The GitHub repository Afsaumutoniwase/Farmsmart_model_training_and_evaluation contains a labelled image folder "Dataset_HydroFarm" with 2 categories: healthy, unhealthy. Examples follow, each with its label.

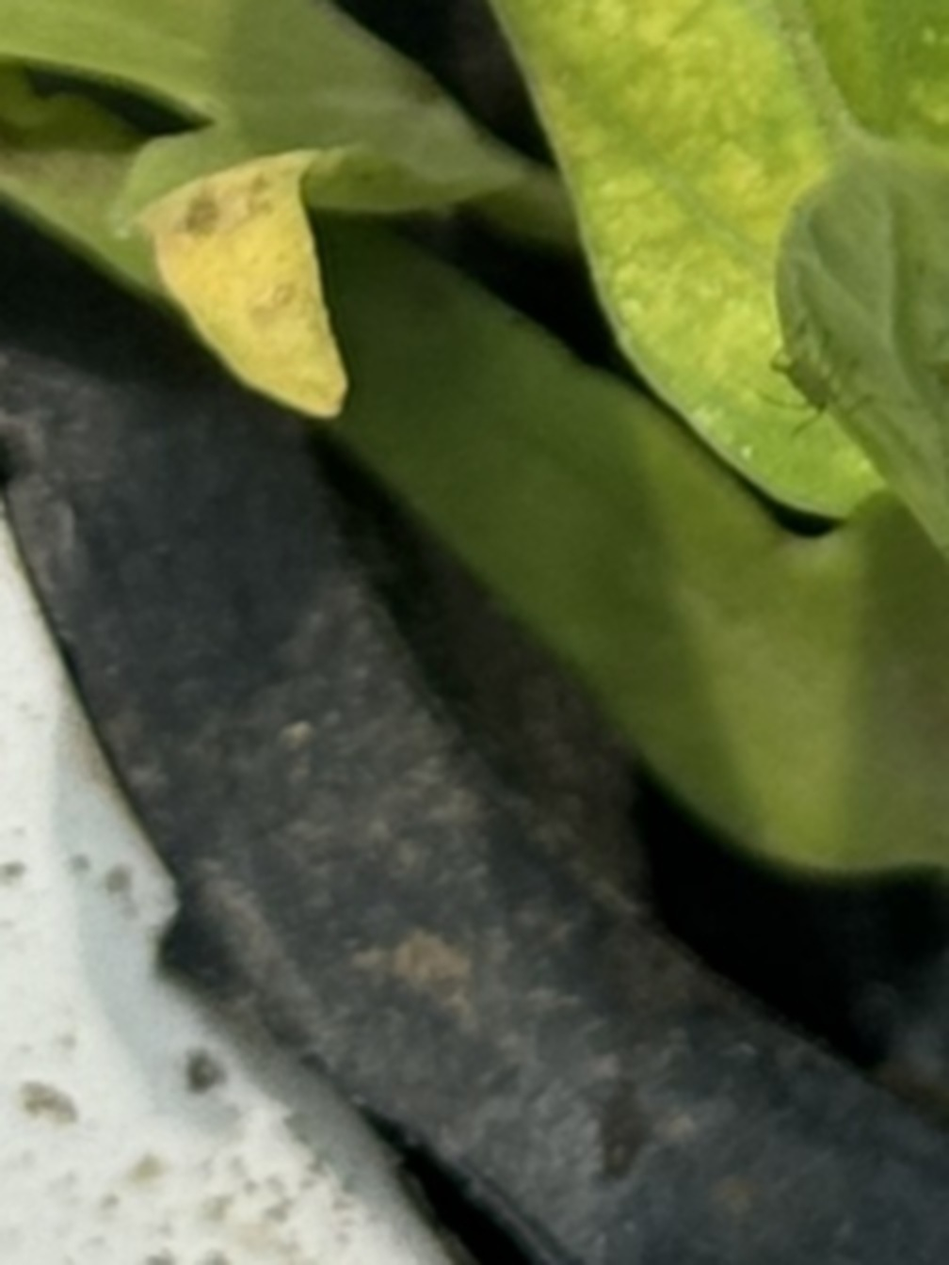
Label: unhealthy

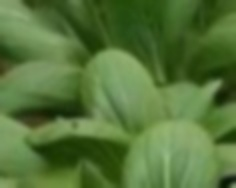
Label: healthy

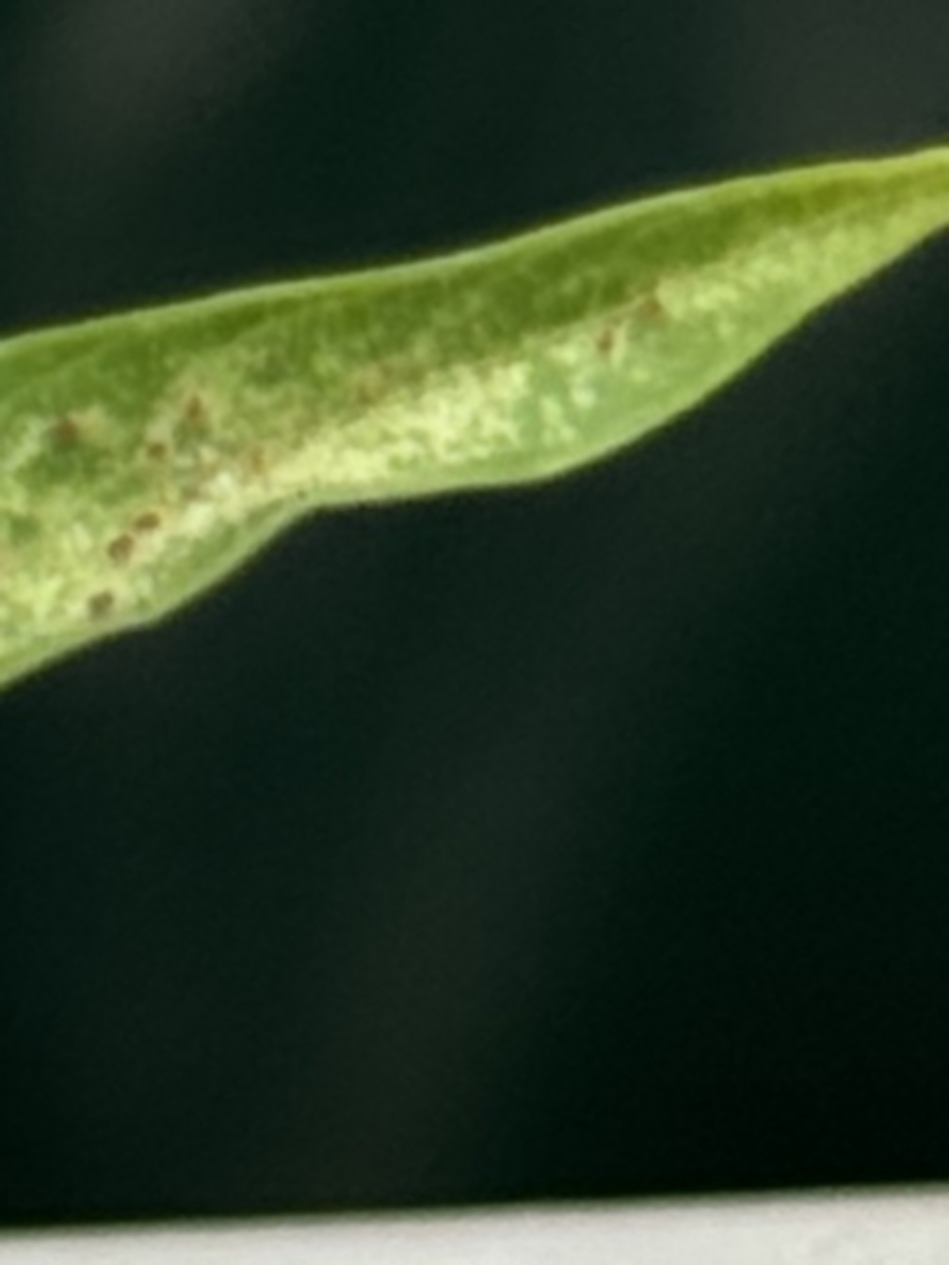
Label: unhealthy

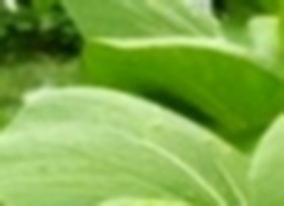
Label: healthy

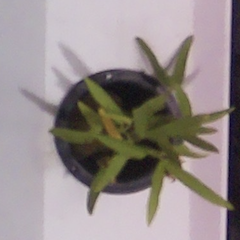
Label: unhealthy

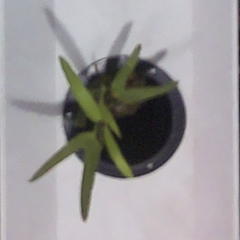
Label: healthy
